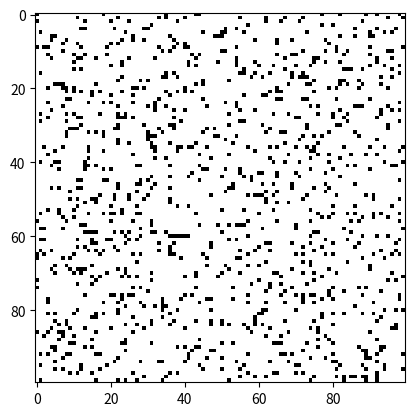

Python code for this plot:
import argparse 
import numpy as np 
import matplotlib.pyplot as plt 
import matplotlib.animation as animation 


ALIVE = 1
DEAD = 0 

## defines a Random Grid to initialize the simulation with a 1:9 ratio of Alive to Dead cells
def randomGrid(N):
	return np.random.choice([ALIVE,DEAD], N*N, p=[0.1, 0.9]).reshape(N, N) 

## creates a glider pattern(the pattern mentioned in Part C point 4)
def pattern(pattern_type, i, j, grid):
	
	if pattern_type == 'glider':

		pattern = np.array([[0, 0, 0, 0, 0],
						[0, 0, 1, 0, 0],
						[0, 0, 0, 1, 0],
						[0, 1, 1, 1, 0],
						[0, 0, 0, 0, 0]])

		grid[i:i+5, j:j+5] = pattern

## checks if the board contains only 0s and 1s and returns a boolean 
def is_valid_board(grid):

	valid = True

	for i in range(N):
		for j in range(N):
			if grid[i,j] != DEAD and grid[i,j]!= ALIVE:
				valid = False
				print ("invalid value : " + str(grid[i,j]))
				break
		if valid ==False:
			break

	return valid

## updates the board and returns the board corresponding to the enxt step
def gol_step(frameNum, img, grid, N): 

	newGrid = grid.copy() 
	for i in range(N): 
		for j in range(N): 
			
			## calculates the total nuber of live neighbors for each cell
			live_neighbors = int((grid[i, (j-1)%N] + grid[i, (j+1)%N] + 
								  grid[(i-1)%N, j] + grid[(i+1)%N, j] +
								  grid[(i-1)%N, (j-1)%N] + grid[(i-1)%N, (j+1)%N] +
								  grid[(i+1)%N, (j-1)%N] + grid[(i+1)%N, (j+1)%N])) 

			## rule 1,2 
			if grid[i, j] == ALIVE: 
				if (live_neighbors < 2) or (live_neighbors > 3): 
					newGrid[i, j] = DEAD 
			## rule 4
			else:
				if live_neighbors == 3: 
					newGrid[i, j] = ALIVE

	 
	img.set_data(newGrid) 
	grid[:] = newGrid[:] 
	
	## checks if the board is valid after the update
	if is_valid_board(grid):
		return img

## takes the array representation of the grid and convers it into an image
def draw_gol_board(grid):
	fig, ax = plt.subplots() 
	img = ax.imshow(grid, interpolation='nearest') 
	img.set_cmap('binary')
	ani = animation.FuncAnimation(fig, gol_step, fargs=(img, grid, N),interval=50)
	plt.show()


if __name__ == '__main__':

	parser = argparse.ArgumentParser(description="Conway's GOL")
	parser.add_argument('--pattern', dest='initial_pattern', required=False)
	args = parser.parse_args()
	
	N = 100
	grid = np.array([])
	
	if args.initial_pattern == 'glider':
		grid = np.zeros(N*N).reshape(N,N)
		pattern('glider', 0, 0, grid)
	else:
		grid = randomGrid(N) 

	draw_gol_board(grid)
	 
